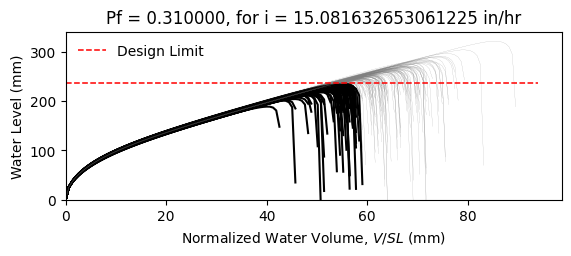

Source data for this figure (header and first rows):
W10X17, L = 360.0 in, slope = 0.020833333333333332 in/in, dead load = 6.944444444444444e-05 kip/in…
zwlim AISC Appendix 2, zwlim DAMP, zwlim Proposed for ASCE 7, zwlim Neglect Ponding, dhnom Denver, dhnom New York, dhnom New Orleans, dh Denver, dh New York, dh New Orleans, dmax
7.884, 6.782, 7.033, 9.579, 0.5552, 0.5552, 0.5552, 3.088, 3.088, 3.088, 10.26, Safe, 
7.884, 6.782, 7.033, 9.579, 0.5552, 0.5552, 0.5552, 3.088, 3.088, 3.088, 9.217, Fail, 
7.884, 6.782, 7.033, 9.579, 0.5552, 0.5552, 0.5552, 3.088, 3.088, 3.088, 9.071, Fail, 
7.884, 6.782, 7.033, 9.579, 0.5552, 0.5552, 0.5552, 3.088, 3.088, 3.088, 10.51, Safe, 
7.884, 6.782, 7.033, 9.579, 0.5552, 0.5552, 0.5552, 3.088, 3.088, 3.088, 8.563, Fail, 
7.884, 6.782, 7.033, 9.579, 0.5552, 0.5552, 0.5552, 3.088, 3.088, 3.088, 12.66, Safe, 
7.884, 6.782, 7.033, 9.579, 0.5552, 0.5552, 0.5552, 3.088, 3.088, 3.088, 9.7, Safe, 
7.884, 6.782, 7.033, 9.579, 0.5552, 0.5552, 0.5552, 3.088, 3.088, 3.088, 8.879, Fail, 
7.884, 6.782, 7.033, 9.579, 0.5552, 0.5552, 0.5552, 3.088, 3.088, 3.088, 10.17, Safe, 
7.884, 6.782, 7.033, 9.579, 0.5552, 0.5552, 0.5552, 3.088, 3.088, 3.088, 9.545, Safe, 
7.884, 6.782, 7.033, 9.579, 0.5552, 0.5552, 0.5552, 3.088, 3.088, 3.088, 8.334, Fail, 
7.884, 6.782, 7.033, 9.579, 0.5552, 0.5552, 0.5552, 3.088, 3.088, 3.088, 8.148, Fail, 
7.884, 6.782, 7.033, 9.579, 0.5552, 0.5552, 0.5552, 3.088, 3.088, 3.088, 10.44, Safe, 
7.884, 6.782, 7.033, 9.579, 0.5552, 0.5552, 0.5552, 3.088, 3.088, 3.088, 9.085, Fail, 
7.884, 6.782, 7.033, 9.579, 0.5552, 0.5552, 0.5552, 3.088, 3.088, 3.088, 10.32, Safe, 
7.884, 6.782, 7.033, 9.579, 0.5552, 0.5552, 0.5552, 3.088, 3.088, 3.088, 9.536, Safe, 
7.884, 6.782, 7.033, 9.579, 0.5552, 0.5552, 0.5552, 3.088, 3.088, 3.088, 9.832, Safe, 
7.884, 6.782, 7.033, 9.579, 0.5552, 0.5552, 0.5552, 3.088, 3.088, 3.088, 10.79, Safe, 
7.884, 6.782, 7.033, 9.579, 0.5552, 0.5552, 0.5552, 3.088, 3.088, 3.088, 8.936, Fail, 
7.884, 6.782, 7.033, 9.579, 0.5552, 0.5552, 0.5552, 3.088, 3.088, 3.088, 9.462, Safe, 
7.884, 6.782, 7.033, 9.579, 0.5552, 0.5552, 0.5552, 3.088, 3.088, 3.088, 8.775, Fail, 
7.884, 6.782, 7.033, 9.579, 0.5552, 0.5552, 0.5552, 3.088, 3.088, 3.088, 10.34, Safe, 
7.884, 6.782, 7.033, 9.579, 0.5552, 0.5552, 0.5552, 3.088, 3.088, 3.088, 10.34, Safe, 
7.884, 6.782, 7.033, 9.579, 0.5552, 0.5552, 0.5552, 3.088, 3.088, 3.088, 9.66, Safe, 
7.884, 6.782, 7.033, 9.579, 0.5552, 0.5552, 0.5552, 3.088, 3.088, 3.088, 9.405, Safe, 
7.884, 6.782, 7.033, 9.579, 0.5552, 0.5552, 0.5552, 3.088, 3.088, 3.088, 8.354, Fail, 
7.884, 6.782, 7.033, 9.579, 0.5552, 0.5552, 0.5552, 3.088, 3.088, 3.088, 10.21, Safe, 
7.884, 6.782, 7.033, 9.579, 0.5552, 0.5552, 0.5552, 3.088, 3.088, 3.088, 9.731, Safe, 
7.884, 6.782, 7.033, 9.579, 0.5552, 0.5552, 0.5552, 3.088, 3.088, 3.088, 8.987, Fail, 
7.884, 6.782, 7.033, 9.579, 0.5552, 0.5552, 0.5552, 3.088, 3.088, 3.088, 10.88, Safe, 
7.884, 6.782, 7.033, 9.579, 0.5552, 0.5552, 0.5552, 3.088, 3.088, 3.088, 10.09, Safe, 
7.884, 6.782, 7.033, 9.579, 0.5552, 0.5552, 0.5552, 3.088, 3.088, 3.088, 10.03, Safe, 
7.884, 6.782, 7.033, 9.579, 0.5552, 0.5552, 0.5552, 3.088, 3.088, 3.088, 9.182, Fail, 
7.884, 6.782, 7.033, 9.579, 0.5552, 0.5552, 0.5552, 3.088, 3.088, 3.088, 10.79, Safe, 
7.884, 6.782, 7.033, 9.579, 0.5552, 0.5552, 0.5552, 3.088, 3.088, 3.088, 10.25, Safe, 
7.884, 6.782, 7.033, 9.579, 0.5552, 0.5552, 0.5552, 3.088, 3.088, 3.088, 8.927, Fail, 
7.884, 6.782, 7.033, 9.579, 0.5552, 0.5552, 0.5552, 3.088, 3.088, 3.088, 9.837, Safe, 
7.884, 6.782, 7.033, 9.579, 0.5552, 0.5552, 0.5552, 3.088, 3.088, 3.088, 10.2, Safe, 
7.884, 6.782, 7.033, 9.579, 0.5552, 0.5552, 0.5552, 3.088, 3.088, 3.088, 10.64, Safe, 
7.884, 6.782, 7.033, 9.579, 0.5552, 0.5552, 0.5552, 3.088, 3.088, 3.088, 8.431, Fail, 
7.884, 6.782, 7.033, 9.579, 0.5552, 0.5552, 0.5552, 3.088, 3.088, 3.088, 11, Safe, 
7.884, 6.782, 7.033, 9.579, 0.5552, 0.5552, 0.5552, 3.088, 3.088, 3.088, 9.306, Fail, 
7.884, 6.782, 7.033, 9.579, 0.5552, 0.5552, 0.5552, 3.088, 3.088, 3.088, 9.503, Safe, 
7.884, 6.782, 7.033, 9.579, 0.5552, 0.5552, 0.5552, 3.088, 3.088, 3.088, 9.567, Safe, 
7.884, 6.782, 7.033, 9.579, 0.5552, 0.5552, 0.5552, 3.088, 3.088, 3.088, 10.57, Safe, 
7.884, 6.782, 7.033, 9.579, 0.5552, 0.5552, 0.5552, 3.088, 3.088, 3.088, 8.534, Fail, 
7.884, 6.782, 7.033, 9.579, 0.5552, 0.5552, 0.5552, 3.088, 3.088, 3.088, 9.812, Safe, 
7.884, 6.782, 7.033, 9.579, 0.5552, 0.5552, 0.5552, 3.088, 3.088, 3.088, 9.012, Fail, 
7.884, 6.782, 7.033, 9.579, 0.5552, 0.5552, 0.5552, 3.088, 3.088, 3.088, 9.771, Safe, 
7.884, 6.782, 7.033, 9.579, 0.5552, 0.5552, 0.5552, 3.088, 3.088, 3.088, 8.945, Fail, 
7.884, 6.782, 7.033, 9.579, 0.5552, 0.5552, 0.5552, 3.088, 3.088, 3.088, 10.29, Safe, 
7.884, 6.782, 7.033, 9.579, 0.5552, 0.5552, 0.5552, 3.088, 3.088, 3.088, 7.965, Fail, 
7.884, 6.782, 7.033, 9.579, 0.5552, 0.5552, 0.5552, 3.088, 3.088, 3.088, 9.855, Safe, 
7.884, 6.782, 7.033, 9.579, 0.5552, 0.5552, 0.5552, 3.088, 3.088, 3.088, 9.178, Fail, 
7.884, 6.782, 7.033, 9.579, 0.5552, 0.5552, 0.5552, 3.088, 3.088, 3.088, 11.04, Safe, 
7.884, 6.782, 7.033, 9.579, 0.5552, 0.5552, 0.5552, 3.088, 3.088, 3.088, 8.907, Fail, 
7.884, 6.782, 7.033, 9.579, 0.5552, 0.5552, 0.5552, 3.088, 3.088, 3.088, 9.532, Safe, 
7.884, 6.782, 7.033, 9.579, 0.5552, 0.5552, 0.5552, 3.088, 3.088, 3.088, 8.995, Fail, 
7.884, 6.782, 7.033, 9.579, 0.5552, 0.5552, 0.5552, 3.088, 3.088, 3.088, 8.482, Fail, 
... 142 more rows
